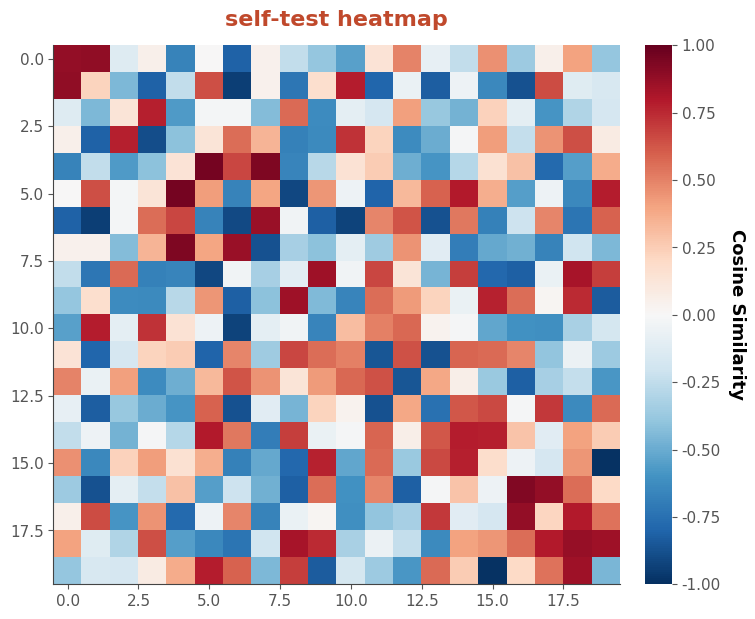

Recreate this plot in Python. (Note: this script raises an exception after producing the figure.)
"""
figstyle.py
-----------
Reusable styling + plotting helpers to make your Gemma emotion-vector figures
visually match Anthropic's originals (transformer-circuits.pub/2026/emotions/),
so they can sit side-by-side for comparison.

Design notes / what was matched against the originals:
  - Diverging heatmaps (cosine similarity): matplotlib 'RdBu_r' (dark red +,
    white 0, dark blue -), with SYMMETRIC color limits. Read the original's
    colorbar limits and pass them in (commonly +/-0.1 for activation-cosine,
    +/-1.0 for probe-probe cosine).
  - Sequential heatmap (cross-layer, Fig 9): 'viridis'.
  - Bars / scatter points: a single muted steel blue.
  - Title color: rust / terracotta. The constant below is a CLOSE match;
    for an exact side-by-side, sample the real hex off an original PNG with a
    color picker and overwrite TITLE_RUST.
  - Font: Anthropic uses a rounded geometric sans. We try a list of close
    matches (Nunito / Quicksand / Comfortaa) and fall back silently to the
    default if none are installed. This is the only element that is a visual
    approximation rather than a confirmed value.

Usage:
    import figstyle
    figstyle.apply()                       # set the global theme once
    fig, ax = figstyle.diverging_heatmap(M, rows, cols, vlim=0.1)
    fig, ax = figstyle.ranked_bar(values, labels, ylabel="PC1 (27% var)")
    fig, ax = figstyle.labeled_scatter(x, y, labels)
    html = figstyle.shade_tokens(tokens, activations)   # -> HTML string
"""

from __future__ import annotations
import numpy as np
import matplotlib
import matplotlib.pyplot as plt
from matplotlib import cm, font_manager
from matplotlib.colors import Normalize

# ---------------------------------------------------------------------------
# Color + font constants
# ---------------------------------------------------------------------------

TITLE_RUST = "#C0492C"   # close match; sample an original for the exact value
STEEL_BLUE = "#5B8DB8"   # bars / scatter points
GRID_GREY  = "#CCCCCC"

# Preferred rounded-sans fonts, in order. First one installed wins.
_PREFERRED_FONTS = ["Nunito", "Quicksand", "Comfortaa", "Varela Round",
                    "DejaVu Sans"]  # DejaVu always present as final fallback


def _pick_font():
    installed = {f.name for f in font_manager.fontManager.ttflist}
    for name in _PREFERRED_FONTS:
        if name in installed:
            return name
    return "DejaVu Sans"


def apply():
    """Set the global matplotlib theme. Call once before plotting."""
    font = _pick_font()
    plt.rcParams.update({
        "figure.dpi": 150,
        "savefig.dpi": 150,
        "savefig.bbox": "tight",
        "font.family": font,
        "axes.titlecolor": TITLE_RUST,
        "axes.titlesize": 16,
        "axes.titleweight": "bold",
        "axes.titlepad": 14,
        "axes.labelsize": 13,
        "axes.labelweight": "bold",
        "axes.spines.top": False,
        "axes.spines.right": False,
        "axes.edgecolor": "#444444",
        "xtick.color": "#555555",
        "ytick.color": "#555555",
        "xtick.labelsize": 11,
        "ytick.labelsize": 11,
        "image.cmap": "RdBu_r",
        "figure.facecolor": "white",
        "axes.facecolor": "white",
    })
    return font


# ---------------------------------------------------------------------------
# Diverging heatmap  (Fig 5 cosine matrix, Fig 2 probe x scenario, etc.)
# ---------------------------------------------------------------------------

def diverging_heatmap(matrix, row_labels=None, col_labels=None, *,
                      vlim=None, title=None, cbar_label="Cosine Similarity",
                      xlabel=None, ylabel=None, figsize=None,
                      tick_every=1, ax=None):
    """
    Render a symmetric diverging heatmap in Anthropic's style.

    matrix      : 2D array
    vlim        : float; color limits are (-vlim, +vlim). If None, uses
                  the max abs value of the matrix (rounded up a touch).
                  *** For side-by-side comparison, pass the SAME vlim the
                  original uses (read it off its colorbar). ***
    tick_every  : show every Nth tick label (originals often label a subset)
    """
    matrix = np.asarray(matrix)
    if vlim is None:
        vlim = float(np.nanmax(np.abs(matrix)))
        vlim = np.ceil(vlim * 100) / 100  # round up to 2 dp

    if ax is None:
        if figsize is None:
            figsize = (8, 7)
        fig, ax = plt.subplots(figsize=figsize)
    else:
        fig = ax.figure

    im = ax.imshow(matrix, cmap="RdBu_r", vmin=-vlim, vmax=vlim,
                   aspect="auto", interpolation="nearest")

    n_rows, n_cols = matrix.shape
    if col_labels is not None:
        idx = range(0, n_cols, tick_every)
        ax.set_xticks(list(idx))
        ax.set_xticklabels([col_labels[i] for i in idx], rotation=45, ha="right")
    if row_labels is not None:
        idx = range(0, n_rows, tick_every)
        ax.set_yticks(list(idx))
        ax.set_yticklabels([row_labels[i] for i in idx])

    if title:
        ax.set_title(title)
    if xlabel:
        ax.set_xlabel(xlabel)
    if ylabel:
        ax.set_ylabel(ylabel)

    cbar = fig.colorbar(im, ax=ax, fraction=0.046, pad=0.04)
    cbar.set_label(cbar_label, rotation=270, labelpad=18, weight="bold")
    cbar.outline.set_visible(False)
    return fig, ax


def cluster_order(matrix, method="average"):
    """
    Hierarchical-clustering leaf order for a SIMILARITY matrix (e.g. cosine).
    Returns an index array to reorder rows AND columns symmetrically (Fig 5).
    Pin `method` and report it; 'average' on cosine-distance is a sane default.
    """
    from scipy.cluster.hierarchy import linkage, leaves_list
    from scipy.spatial.distance import squareform
    sim = np.asarray(matrix, dtype=float)
    dist = 1.0 - sim
    np.fill_diagonal(dist, 0.0)
    dist = (dist + dist.T) / 2.0            # enforce symmetry
    condensed = squareform(dist, checks=False)
    Z = linkage(condensed, method=method)
    return leaves_list(Z)


def sequential_heatmap(matrix, row_labels=None, col_labels=None, *,
                       vmin=None, vmax=None, title=None,
                       cbar_label="Cosine Similarity", cmap="viridis",
                       xlabel="Layer", ylabel="Layer", figsize=None, ax=None):
    """Sequential (viridis) heatmap for the cross-layer figure (Fig 9)."""
    matrix = np.asarray(matrix)
    if ax is None:
        fig, ax = plt.subplots(figsize=figsize or (8, 7))
    else:
        fig = ax.figure
    im = ax.imshow(matrix, cmap=cmap, vmin=vmin, vmax=vmax,
                   aspect="auto", interpolation="nearest")
    if col_labels is not None:
        ax.set_xticks(range(len(col_labels)))
        ax.set_xticklabels(col_labels, rotation=45, ha="right")
    if row_labels is not None:
        ax.set_yticks(range(len(row_labels)))
        ax.set_yticklabels(row_labels)
    if title:
        ax.set_title(title)
    ax.set_xlabel(xlabel); ax.set_ylabel(ylabel)
    cbar = fig.colorbar(im, ax=ax, fraction=0.046, pad=0.04)
    cbar.set_label(cbar_label, rotation=270, labelpad=18, weight="bold")
    cbar.outline.set_visible(False)
    return fig, ax


# ---------------------------------------------------------------------------
# Ranked bar chart  (Fig 7 PC projections)
# ---------------------------------------------------------------------------

def ranked_bar(values, labels, *, ylabel=None, title=None,
               label_every=None, figsize=None, ax=None, color=STEEL_BLUE):
    """
    Sorted bar chart with a zero line, labelling a subset of x-ticks
    (originals show only some). values/labels are reordered by value here.
    """
    values = np.asarray(values, dtype=float)
    order = np.argsort(values)
    v = values[order]
    labs = [labels[i] for i in order]

    if ax is None:
        fig, ax = plt.subplots(figsize=figsize or (14, 4))
    else:
        fig = ax.figure

    ax.bar(range(len(v)), v, color=color, width=0.9)
    ax.axhline(0, color="black", linewidth=0.8)

    if label_every is None:
        label_every = max(1, len(v) // 30)   # ~30 labels across
    idx = list(range(0, len(v), label_every))
    ax.set_xticks(idx)
    ax.set_xticklabels([labs[i] for i in idx], rotation=45, ha="right")
    ax.set_xlim(-1, len(v))
    if ylabel:
        ax.set_ylabel(ylabel)
    if title:
        ax.set_title(title)
    return fig, ax


# ---------------------------------------------------------------------------
# Labeled scatter  (Fig 57 circumplex, Fig 8 PCA-vs-norms)
# ---------------------------------------------------------------------------

def labeled_scatter(x, y, labels=None, *, label_subset=None, title=None,
                    xlabel=None, ylabel=None, trendline=False, figsize=None,
                    ax=None, color=STEEL_BLUE, annotate_kw=None):
    """
    Scatter with optional point labels and an optional dashed trendline.
    label_subset : list of labels (or indices) to annotate; None = annotate all
                   if `labels` given (use a subset for crowded plots like Fig 57).
    """
    x = np.asarray(x, dtype=float); y = np.asarray(y, dtype=float)
    if ax is None:
        fig, ax = plt.subplots(figsize=figsize or (9, 8))
    else:
        fig = ax.figure

    ax.scatter(x, y, s=70, color=color, alpha=0.75, edgecolor="white", linewidth=0.5)

    if labels is not None:
        akw = dict(fontsize=10, color="#333333")
        if annotate_kw:
            akw.update(annotate_kw)
        if label_subset is None:
            to_label = range(len(labels))
        elif all(isinstance(s, str) for s in label_subset):
            to_label = [i for i, l in enumerate(labels) if l in set(label_subset)]
        else:
            to_label = label_subset
        for i in to_label:
            ax.annotate(labels[i], (x[i], y[i]),
                        xytext=(4, 4), textcoords="offset points", **akw)

    if trendline:
        m, b = np.polyfit(x, y, 1)
        xs = np.array([x.min(), x.max()])
        ax.plot(xs, m * xs + b, "--", color="#555555", linewidth=1.5)

    if title:
        ax.set_title(title)
    if xlabel:
        ax.set_xlabel(xlabel)
    if ylabel:
        ax.set_ylabel(ylabel)
    return fig, ax


# ---------------------------------------------------------------------------
# Per-token text shading  (Fig 1, 40-51, 60, and the minimal-pair figs)
# ---------------------------------------------------------------------------

def shade_tokens(tokens, activations, *, vlim=None, title=None,
                 fontsize=15, max_width_px=1100):
    """
    Build a self-contained HTML string that renders `tokens` as monospace text,
    each token background-shaded by its `activations` value on the SAME RdBu_r
    scale used by the heatmaps (dark red = +, white = 0, dark blue = -).

    This matches the per-token figures far more cleanly than matplotlib can.
    Open the returned HTML in a browser and screenshot for side-by-side use,
    or write it to a file.

    tokens      : list[str]
    activations : list/array[float], same length
    vlim        : symmetric color limit; None -> max abs activation
    """
    tokens = list(tokens)
    acts = np.asarray(activations, dtype=float)
    assert len(tokens) == len(acts), "tokens and activations must align"
    if vlim is None:
        vlim = float(np.nanmax(np.abs(acts))) or 1.0

    cmap = matplotlib.colormaps["RdBu_r"]
    norm = Normalize(vmin=-vlim, vmax=vlim)

    spans = []
    for tok, a in zip(tokens, acts):
        r, g, b, _ = cmap(norm(a))
        R, G, B = int(r * 255), int(g * 255), int(b * 255)
        # luminance -> white text on dark cells for readability
        lum = 0.299 * R + 0.587 * G + 0.114 * B
        fg = "#ffffff" if lum < 128 else "#000000"
        safe = (tok.replace("&", "&amp;").replace("<", "&lt;")
                   .replace(">", "&gt;").replace(" ", "&nbsp;"))
        spans.append(
            f'<span style="background-color:rgb({R},{G},{B});color:{fg};'
            f'padding:1px 0;border-radius:2px;">{safe}</span>'
        )

    title_html = (f'<div style="color:{TITLE_RUST};font-weight:bold;'
                  f'font-size:18px;margin-bottom:8px;">{title}</div>'
                  if title else "")
    body = "".join(spans)
    return f"""<!doctype html><html><head><meta charset="utf-8">
<style>
  body {{ background:#fff; }}
  .wrap {{ font-family: 'DejaVu Sans Mono', Menlo, Consolas, monospace;
           font-size:{fontsize}px; line-height:1.9; max-width:{max_width_px}px;
           white-space:pre-wrap; word-break:break-word; }}
</style></head><body>
{title_html}<div class="wrap">{body}</div>
</body></html>"""


def write_html(html, path):
    with open(path, "w", encoding="utf-8") as fh:
        fh.write(html)
    return path


# ---------------------------------------------------------------------------
# self-test with synthetic data (run `python figstyle.py`)
# ---------------------------------------------------------------------------
if __name__ == "__main__":
    apply()
    rng = np.random.default_rng(0)
    M = rng.normal(size=(20, 20)); M = (M + M.T) / 2
    order = cluster_order(np.tanh(M))
    fig, _ = diverging_heatmap(np.tanh(M)[order][:, order], vlim=1.0,
                               title="self-test heatmap")
    fig.savefig("/tmp/_figstyle_heatmap.png"); plt.close(fig)

    vals = rng.normal(size=40)
    fig, _ = ranked_bar(vals, [f"e{i}" for i in range(40)],
                        ylabel="PC1 (27% var)", title="self-test bars")
    fig.savefig("/tmp/_figstyle_bars.png"); plt.close(fig)

    fig, _ = labeled_scatter(rng.normal(size=15), rng.normal(size=15),
                             [f"e{i}" for i in range(15)], title="self-test scatter")
    fig.savefig("/tmp/_figstyle_scatter.png"); plt.close(fig)

    html = shade_tokens(["The", "cat", "sat"], [0.8, -0.3, 0.1], title="self-test")
    write_html(html, "/tmp/_figstyle_tokens.html")
    print("OK: wrote /tmp/_figstyle_{heatmap,bars,scatter}.png and _tokens.html")
